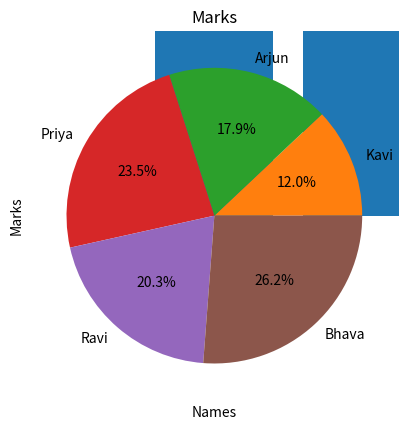

This chart was generated by the following Python code:
import math
import matplotlib.pyplot as plt
#To calculate Standard Deviation
def Standard_Deviation(marks):
    #Step-1
    Sum = sum(marks)
    Mean = Sum / len(marks)
    print("Mean:", Mean)

    #Step-2
    Deviation_of_each = [ i - Mean for i in marks]
    print(f"Deviation: {Deviation_of_each}")

    #Step-3
    Squared_Deviation = [ i*i for i in Deviation_of_each]
    print(f"Squared values of Deviation: {Squared_Deviation}")

    #Step-4
    Variance = sum(Squared_Deviation)/len(Squared_Deviation)
    print(f"Variance: {Variance}")

    #Step-5
    Standard_Deviation = math.sqrt(Variance)
    print(f"Standard Deviation : {Standard_Deviation}")

names = ["Kavi", "Arjun", "Priya", "Ravi","Bhava"]
marks = [45, 67, 88, 76,98]

#Bar chart
plt.bar(names,marks)
plt.xlabel("Names")
plt.ylabel("Marks")
plt.title("Student Marks")
plt.show()

#Line plot
plt.plot(names,marks,marker='*')
plt.xlabel("Names")
plt.ylabel("Marks")
plt.title("Student Marks Trend")
plt.show()

#Pie chart
plt.pie(marks,labels=names,autopct="%1.1f%%")
plt.title("Marks")
plt.show()